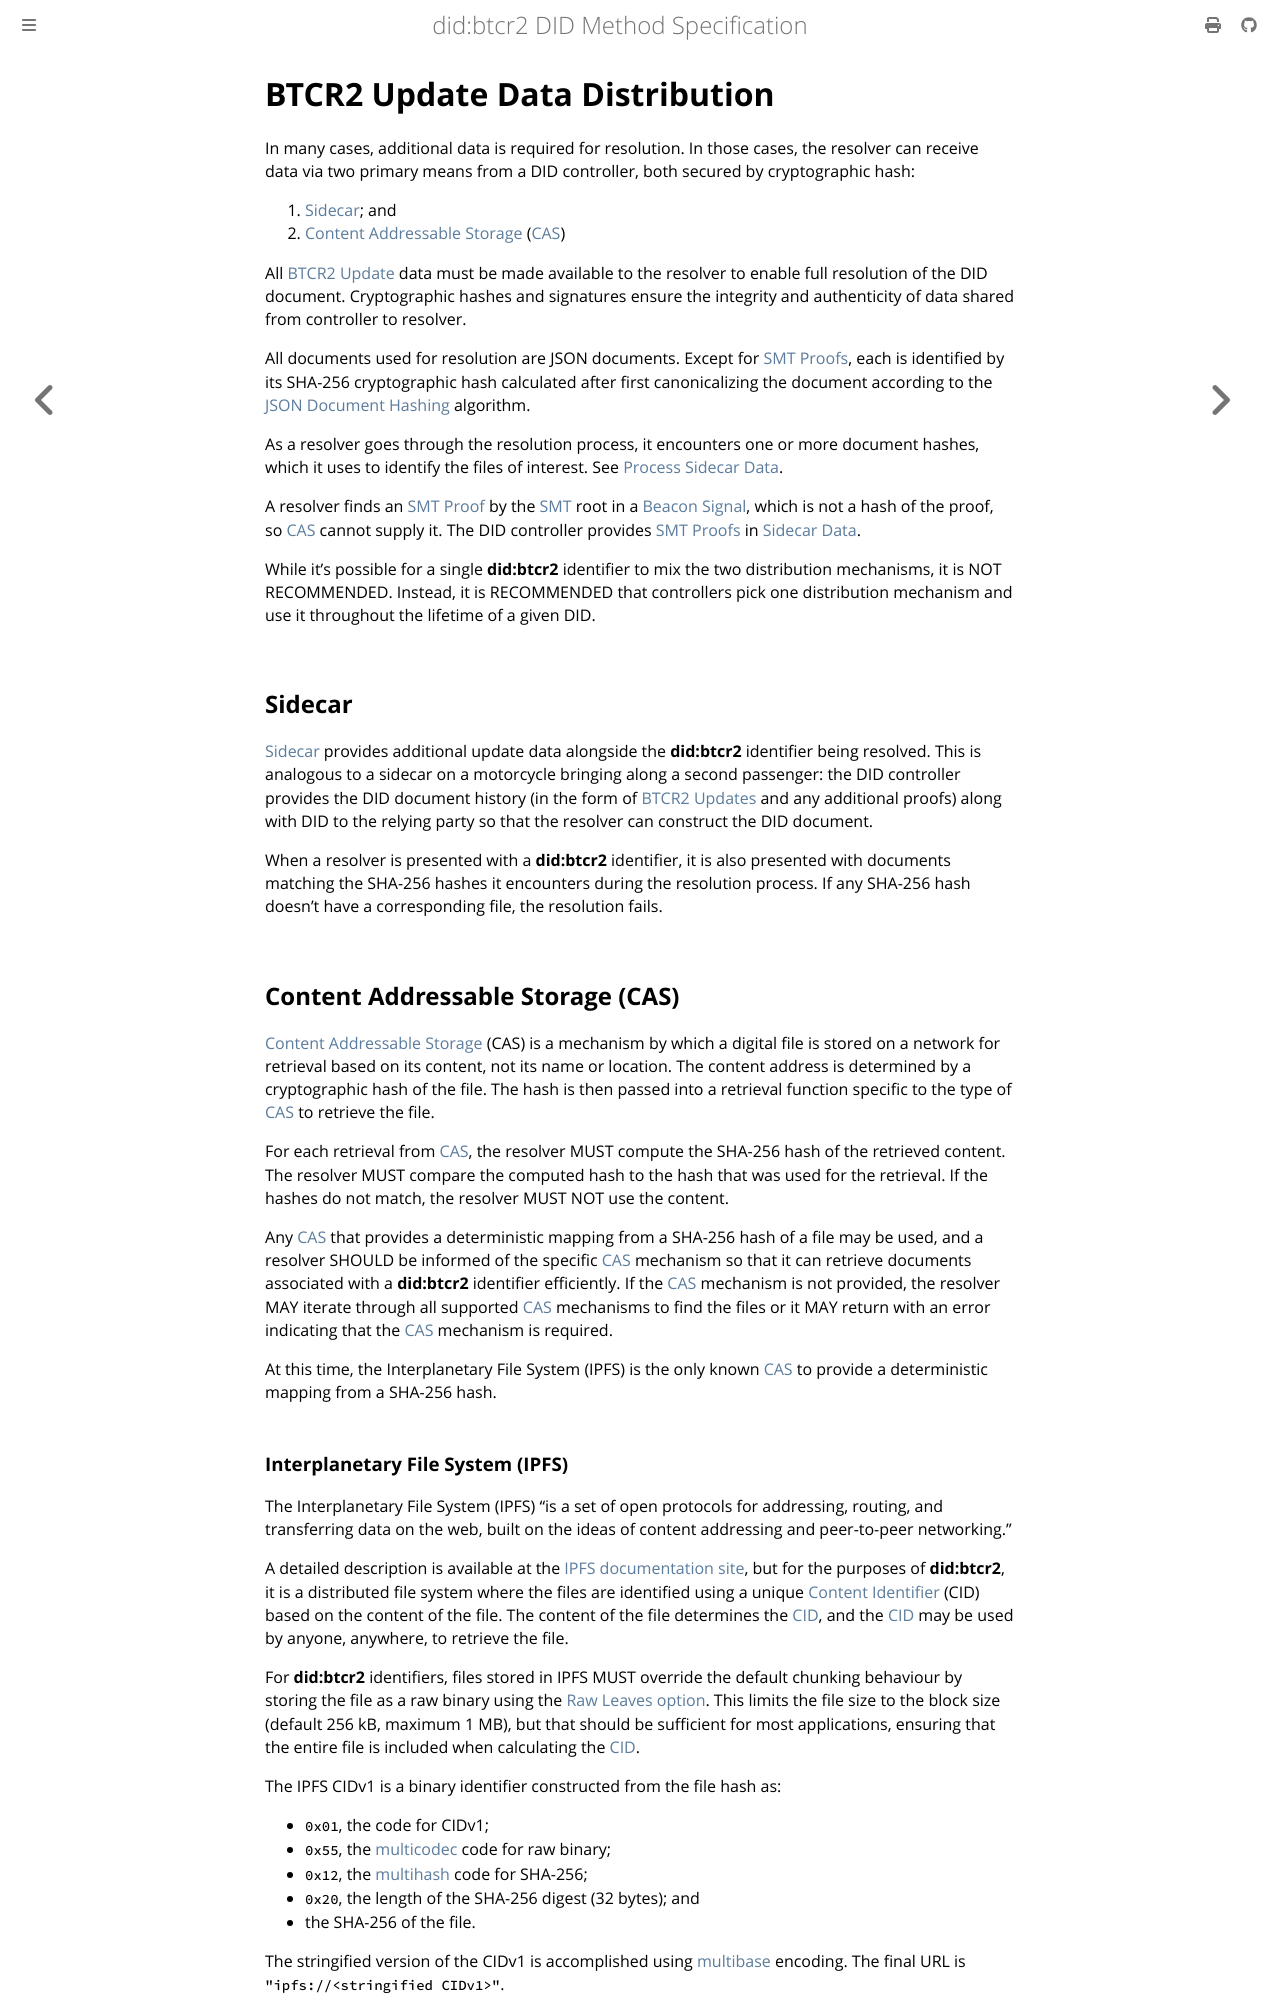

repository: dcdpr/did-btcr2 · page: update-data-distribution.html · generator: mdbook

{% import "includes/ui.tera" as ui %}
{% import "includes/links.tera" as links %}

{{ links::include() }}


# BTCR2 Update Data Distribution

In many cases, additional data is required for resolution. In those cases, 
the resolver can receive data via two primary means from a DID controller, both 
secured by cryptographic hash:

1. [Sidecar]; and
2. [Content Addressable Storage] ([CAS])

All [BTCR2 Update] data must be made available to the resolver to enable full 
resolution of the DID document. Cryptographic hashes and signatures ensure the 
integrity and authenticity of data shared from controller to resolver.

All documents used for resolution are JSON documents. Except for [SMT Proofs][SMT Proof],
each is identified by its SHA-256 cryptographic hash calculated after first
canonicalizing the document according to the [JSON Document Hashing] algorithm.

As a resolver goes through the resolution process, it encounters one or more document 
hashes, which it uses to identify the files of interest. See [Process Sidecar Data](./operations/resolve.html#process-sidecar-data).

A resolver finds an [SMT Proof] by the [SMT] root in a [Beacon Signal], which is not a
hash of the proof, so [CAS] cannot supply it. The DID controller provides
[SMT Proofs][SMT Proof] in [Sidecar Data].

While it's possible for a single **did:btcr2** identifier to mix the two distribution 
mechanisms, it is NOT RECOMMENDED. Instead, it is RECOMMENDED that controllers pick 
one distribution mechanism and use it throughout the lifetime of a given DID.

## Sidecar

[Sidecar] provides additional update data alongside the **did:btcr2** identifier being 
resolved. This is analogous to a sidecar on a motorcycle bringing along a second passenger: 
the DID controller provides the DID document history (in the form of [BTCR2 Updates][BTCR2 Update] 
and any additional proofs) along with DID to the relying party so that the resolver 
can construct the DID document.

When a resolver is presented with a **did:btcr2** identifier, it is also presented 
with documents matching the SHA-256 hashes it encounters during the resolution process. 
If any SHA-256 hash doesn't have a corresponding file, the resolution fails.

## Content Addressable Storage (CAS)

[Content Addressable Storage] (CAS) is a mechanism by which a digital file is stored 
on a network for retrieval based on its content, not its name or location. The content 
address is determined by a cryptographic hash of the file. The hash is then passed into 
a retrieval function specific to the type of [CAS] to retrieve the file.

For each retrieval from [CAS], the resolver MUST compute the SHA-256 hash of the retrieved content. The resolver MUST compare the computed hash to the hash that was used for the retrieval. If the hashes do not match, the resolver MUST NOT use the content.

Any [CAS] that provides a deterministic mapping from a SHA-256 hash of a file may be 
used, and a resolver SHOULD be informed of the specific [CAS] mechanism so that it 
can retrieve documents associated with a **did:btcr2** identifier efficiently. If 
the [CAS] mechanism is not provided, the resolver MAY iterate through all supported
[CAS] mechanisms to find the files or it MAY return with an error indicating that 
the [CAS] mechanism is required.

At this time, the Interplanetary File System (IPFS) is the only known [CAS] to provide 
a deterministic mapping from a SHA-256 hash.
